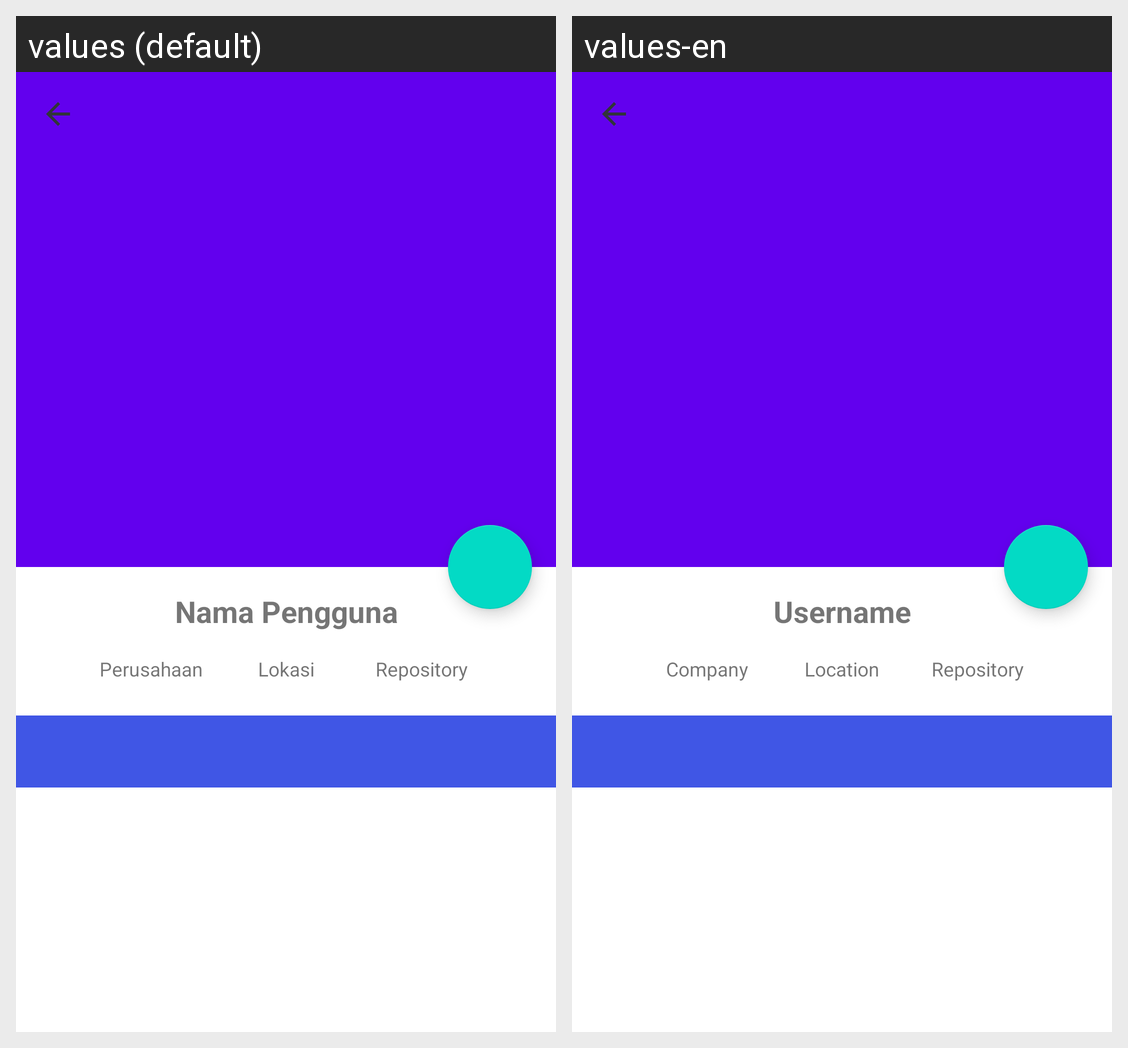

For this localized Android screen grid, give each drawn string resource with its value in every locale shown.
Android screen res/layout/activity_detail_user.xml rendered under 2 locales, left to right: values (default), values-en. Device: Nexus 5 (rendered at 1080×1920; each locale shown at half size, 540×960, under a caption strip naming it); theme Theme.GithubUserApi.
Strings drawn on this screen, with the default value and each locale's value (text and hints the layout hard-codes, and strings that could not be matched under every locale, appear in the picture but are not listed):

user_name
  values: Nama Pengguna
  values-en: Username

company
  values: Perusahaan
  values-en: Company

location
  values: Lokasi
  values-en: Location

repository
  values: Repository
  values-en: Repository
